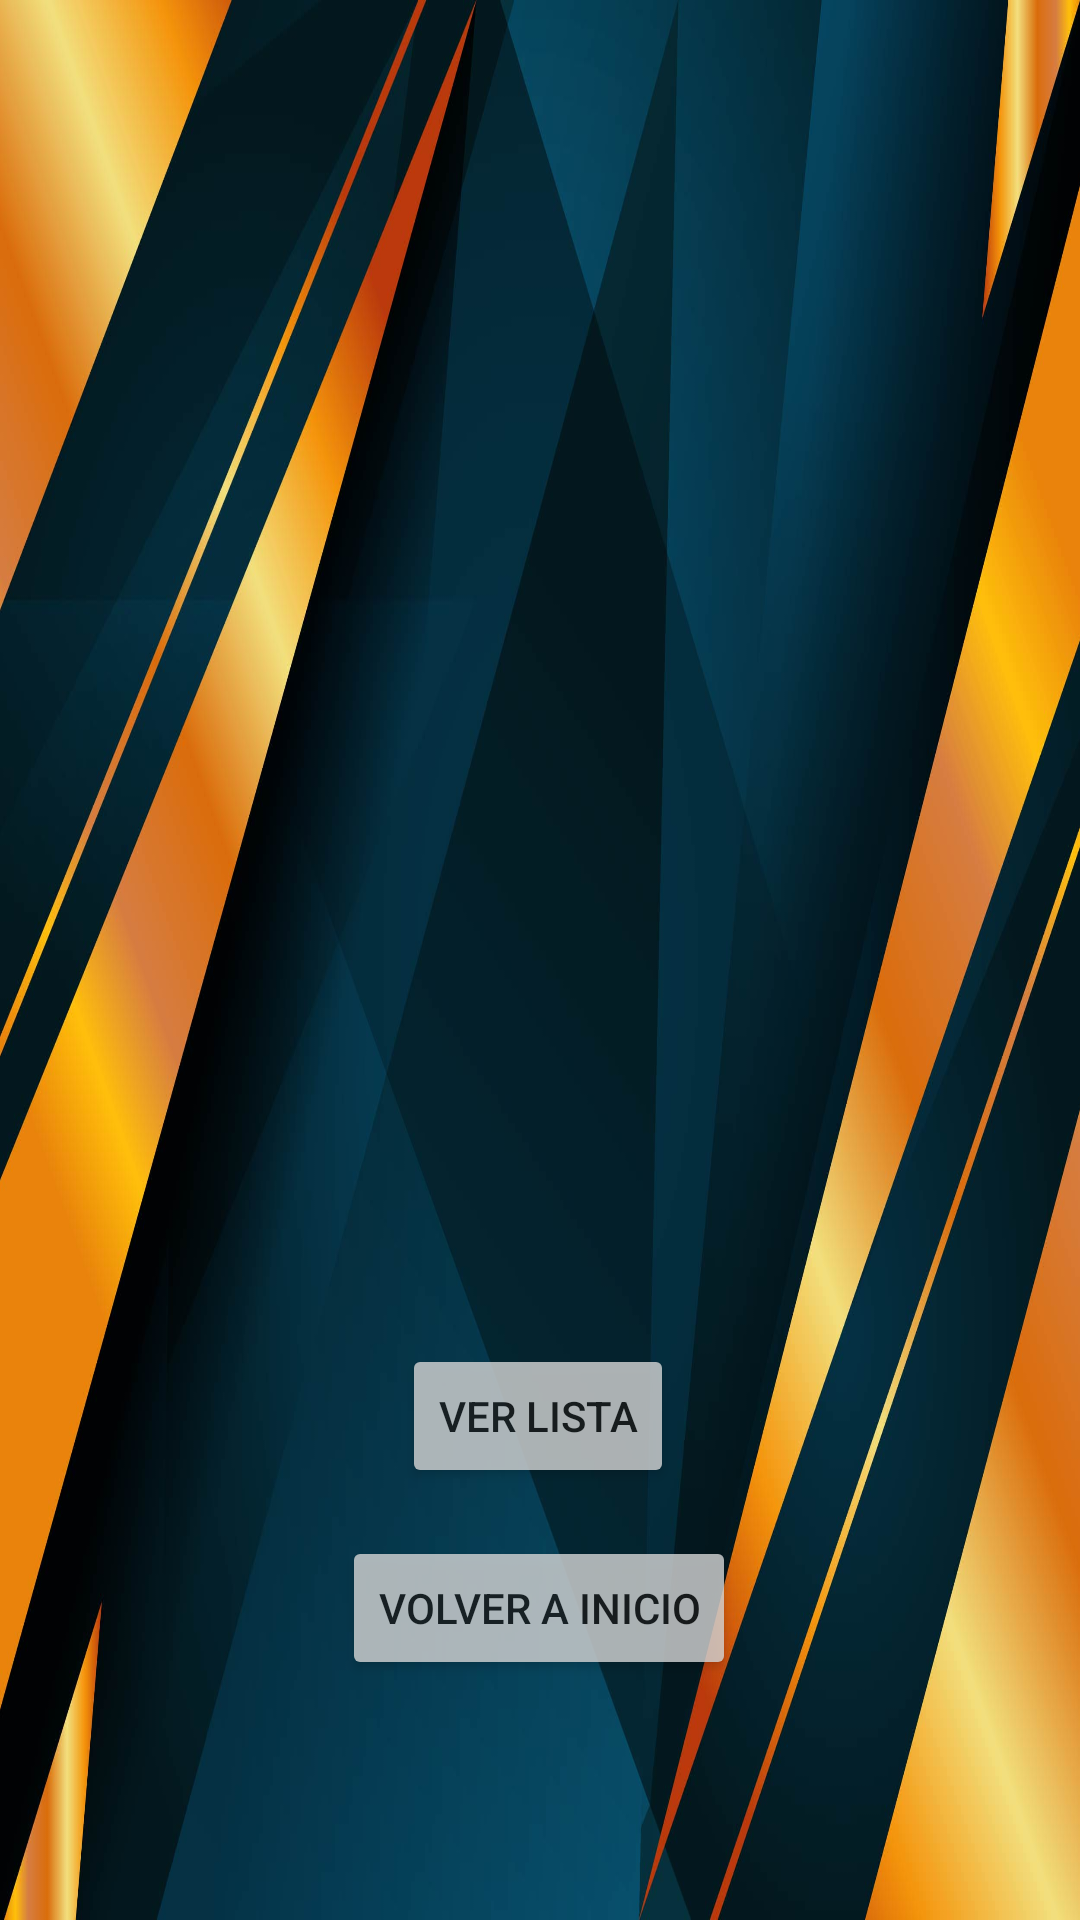

Write the Android layout XML for this screen, with the resource values it uses.
<!-- AndroidManifest.xml: application theme Theme.App_productos -->
<!-- res/layout/fragment_lista.xml -->
<?xml version="1.0" encoding="utf-8"?>
<androidx.constraintlayout.widget.ConstraintLayout
    xmlns:android="http://schemas.android.com/apk/res/android"
    xmlns:app="http://schemas.android.com/apk/res-auto"
    android:layout_width="match_parent"
    android:layout_height="match_parent"
    xmlns:tools="http://schemas.android.com/tools"
    android:background="@drawable/modern_gold"
    tools:context=".ListaFragment">


    <Button
        android:id="@+id/btn_verLista"
        android:layout_width="wrap_content"
        android:layout_height="wrap_content"
        android:layout_marginBottom="144dp"
        android:alpha="0.8"
        android:text="@string/ver_lista"
        app:layout_constraintBottom_toBottomOf="parent"
        app:layout_constraintEnd_toEndOf="parent"
        app:layout_constraintHorizontal_bias="0.498"
        app:layout_constraintStart_toStartOf="parent" />

    <TextView
        android:id="@+id/lista_tv"
        android:layout_width="wrap_content"
        android:layout_height="wrap_content"
        android:text=""
        app:layout_constraintBottom_toTopOf="@+id/btn_verLista"
        app:layout_constraintEnd_toEndOf="parent"
        app:layout_constraintStart_toStartOf="parent"
        app:layout_constraintTop_toTopOf="parent" />

    <Button
        android:id="@+id/btn_volver_alta"
        android:layout_width="wrap_content"
        android:layout_height="wrap_content"
        android:layout_marginTop="16dp"
        android:text="@string/volver_a_inicio"
        android:alpha="0.8"
        app:layout_constraintEnd_toEndOf="parent"
        app:layout_constraintHorizontal_bias="0.498"
        app:layout_constraintStart_toStartOf="parent"
        app:layout_constraintTop_toBottomOf="@+id/btn_verLista" />

</androidx.constraintlayout.widget.ConstraintLayout>
<!-- resources referenced by this layout -->
<resources>
  <!-- drawable modern_gold: png bitmap (drawable, 1010628 bytes) -->
  <string name="ver_lista">Ver lista</string>
  <string name="volver_a_inicio">Volver a inicio</string>
  <style name="Theme.App_productos" parent="Theme.MaterialComponents.DayNight.DarkActionBar">
          
          <item name="colorOnPrimary">@color/purple_500</item>
          <item name="colorPrimaryVariant">@color/purple_700</item>
          <item name="colorPrimary">@color/white</item>
          
          <item name="colorOnSecondary">@color/teal_200</item>
          <item name="colorSecondaryVariant">@color/teal_700</item>
          <item name="colorSecondary">@color/black</item>
          
          <item name="android:statusBarColor" tools:targetApi="l">?attr/colorPrimaryVariant</item>
          
      </style>
  <!-- not gathered from this repository: default colours our renderer supplied (Android Studio template values) -->
  <color name="purple_500">#FF6200EE</color>
  <color name="purple_700">#FF3700B3</color>
  <color name="teal_200">#FF03DAC5</color>
  <color name="teal_700">#FF018786</color>
  <color name="black">#FF000000</color>
  <color name="white">#FFFFFFFF</color>
</resources>
